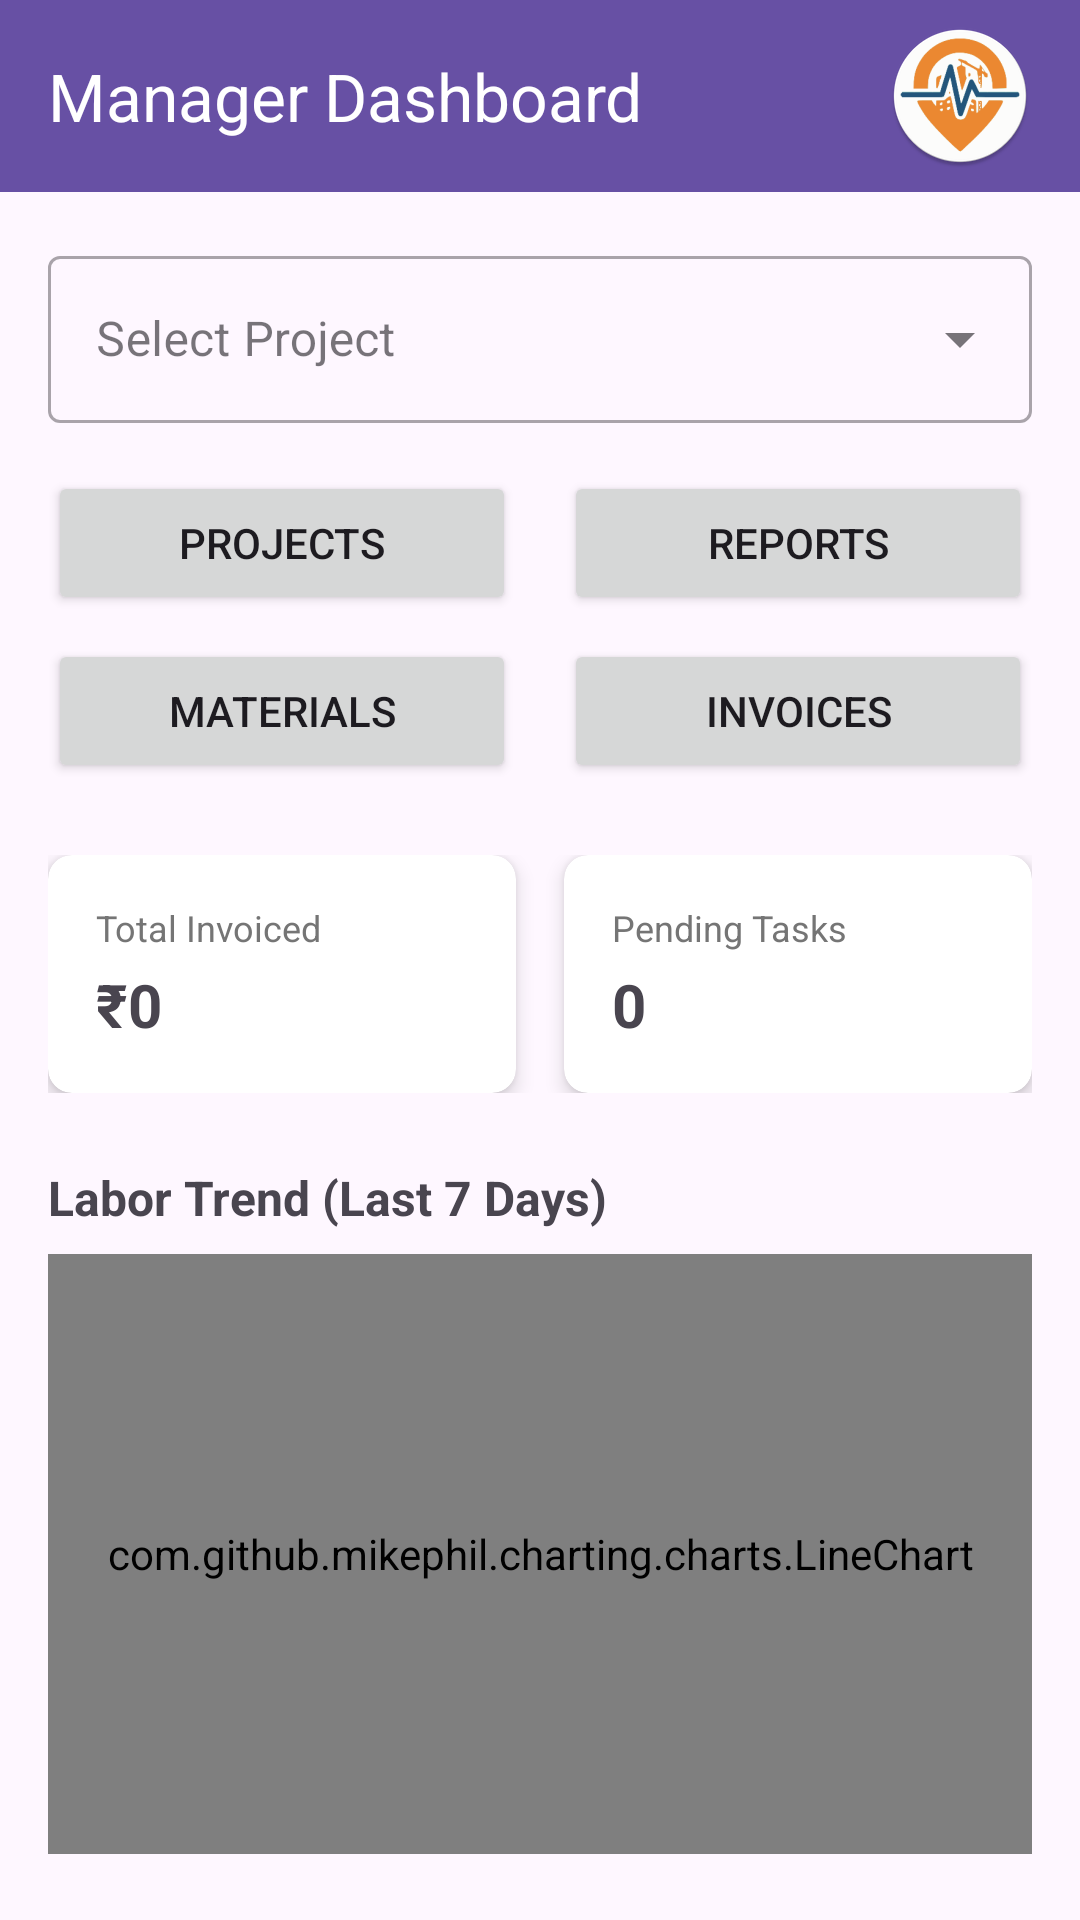

Produce the Android XML layout that renders to this screen, including the resource entries it uses.
<!-- AndroidManifest.xml: application theme Theme.SitePulse -->
<!-- res/layout/activity_manager_dashboard.xml -->
<?xml version="1.0" encoding="utf-8"?>
<androidx.coordinatorlayout.widget.CoordinatorLayout xmlns:android="http://schemas.android.com/apk/res/android"
    xmlns:app="http://schemas.android.com/apk/res-auto"
    xmlns:tools="http://schemas.android.com/tools"
    android:layout_width="match_parent"
    android:layout_height="match_parent"
    tools:context=".ManagerDashboardActivity">

    <com.google.android.material.appbar.AppBarLayout
        android:layout_width="match_parent"
        android:layout_height="wrap_content"
        android:theme="@style/Theme.SitePulse.AppBarOverlay">

        <androidx.appcompat.widget.Toolbar
            android:id="@+id/toolbar"
            android:layout_width="match_parent"
            android:layout_height="?attr/actionBarSize"
            android:background="?attr/colorPrimary"
            app:popupTheme="@style/Theme.SitePulse.PopupOverlay"
            app:title="Manager Dashboard">
            
            <ImageButton
                android:id="@+id/btnProfile"
                android:layout_width="wrap_content"
                android:layout_height="wrap_content"
                android:layout_gravity="end"
                android:layout_marginEnd="16dp"
                android:background="?attr/selectableItemBackgroundBorderless"
                android:src="@mipmap/ic_launcher_round" 
                android:contentDescription="Profile"/>
                
        </androidx.appcompat.widget.Toolbar>

    </com.google.android.material.appbar.AppBarLayout>

    <androidx.core.widget.NestedScrollView
        android:layout_width="match_parent"
        android:layout_height="match_parent"
        app:layout_behavior="@string/appbar_scrolling_view_behavior">

        <LinearLayout
            android:layout_width="match_parent"
            android:layout_height="wrap_content"
            android:orientation="vertical"
            android:padding="16dp">

            
            <com.google.android.material.textfield.TextInputLayout
                style="@style/Widget.MaterialComponents.TextInputLayout.OutlinedBox.ExposedDropdownMenu"
                android:layout_width="match_parent"
                android:layout_height="wrap_content"
                android:hint="Select Project">

                <AutoCompleteTextView
                    android:id="@+id/spinnerProject"
                    android:layout_width="match_parent"
                    android:layout_height="wrap_content"
                    android:inputType="none" />
            </com.google.android.material.textfield.TextInputLayout>

            
            <LinearLayout
                android:layout_width="match_parent"
                android:layout_height="wrap_content"
                android:layout_marginTop="16dp"
                android:orientation="horizontal"
                android:weightSum="2">

                <Button
                    android:id="@+id/btnManageProjects"
                    android:layout_width="0dp"
                    android:layout_height="wrap_content"
                    android:layout_marginEnd="8dp"
                    android:layout_weight="1"
                    android:text="Projects" />

                <Button
                    android:id="@+id/btnViewReports"
                    android:layout_width="0dp"
                    android:layout_height="wrap_content"
                    android:layout_marginStart="8dp"
                    android:layout_weight="1"
                    android:text="Reports" />
            </LinearLayout>
            
            <LinearLayout
                android:layout_width="match_parent"
                android:layout_height="wrap_content"
                android:layout_marginTop="8dp"
                android:orientation="horizontal"
                android:weightSum="2">

                <Button
                    android:id="@+id/btnMaterialRequests"
                    android:layout_width="0dp"
                    android:layout_height="wrap_content"
                    android:layout_marginEnd="8dp"
                    android:layout_weight="1"
                    android:text="Materials" />

                <Button
                    android:id="@+id/btnInvoices"
                    android:layout_width="0dp"
                    android:layout_height="wrap_content"
                    android:layout_marginStart="8dp"
                    android:layout_weight="1"
                    android:text="Invoices" />
            </LinearLayout>

            
            <LinearLayout
                android:layout_width="match_parent"
                android:layout_height="wrap_content"
                android:layout_marginTop="24dp"
                android:orientation="horizontal"
                android:weightSum="2">

                <androidx.cardview.widget.CardView
                    android:layout_width="0dp"
                    android:layout_height="wrap_content"
                    android:layout_marginEnd="8dp"
                    android:layout_weight="1"
                    app:cardCornerRadius="8dp"
                    app:cardElevation="4dp"
                    app:contentPadding="16dp">

                    <LinearLayout
                        android:layout_width="match_parent"
                        android:layout_height="wrap_content"
                        android:orientation="vertical">

                        <TextView
                            android:layout_width="wrap_content"
                            android:layout_height="wrap_content"
                            android:text="Total Invoiced"
                            android:textSize="12sp"
                            android:textColor="#757575"/>

                        <TextView
                            android:id="@+id/tvTotalInvoiced"
                            android:layout_width="wrap_content"
                            android:layout_height="wrap_content"
                            android:text="₹0"
                            android:textSize="20sp"
                            android:textStyle="bold"
                            android:layout_marginTop="4dp"/>
                    </LinearLayout>
                </androidx.cardview.widget.CardView>

                <androidx.cardview.widget.CardView
                    android:layout_width="0dp"
                    android:layout_height="wrap_content"
                    android:layout_marginStart="8dp"
                    android:layout_weight="1"
                    app:cardCornerRadius="8dp"
                    app:cardElevation="4dp"
                    app:contentPadding="16dp">

                    <LinearLayout
                        android:layout_width="match_parent"
                        android:layout_height="wrap_content"
                        android:orientation="vertical">

                        <TextView
                            android:layout_width="wrap_content"
                            android:layout_height="wrap_content"
                            android:text="Pending Tasks"
                            android:textSize="12sp"
                            android:textColor="#757575"/>

                        <TextView
                            android:id="@+id/tvPendingTasks"
                            android:layout_width="wrap_content"
                            android:layout_height="wrap_content"
                            android:text="0"
                            android:textSize="20sp"
                            android:textStyle="bold"
                            android:layout_marginTop="4dp"/>
                    </LinearLayout>
                </androidx.cardview.widget.CardView>
            </LinearLayout>

            
            <TextView
                android:layout_width="wrap_content"
                android:layout_height="wrap_content"
                android:text="Labor Trend (Last 7 Days)"
                android:textSize="16sp"
                android:textStyle="bold"
                android:layout_marginTop="24dp"
                android:layout_marginBottom="8dp"/>

            <com.github.mikephil.charting.charts.LineChart
                android:id="@+id/chartLabor"
                android:layout_width="match_parent"
                android:layout_height="200dp" />

            <TextView
                android:layout_width="wrap_content"
                android:layout_height="wrap_content"
                android:text="Task Completion"
                android:textSize="16sp"
                android:textStyle="bold"
                android:layout_marginTop="24dp"
                android:layout_marginBottom="8dp"/>

            <com.github.mikephil.charting.charts.PieChart
                android:id="@+id/chartTasks"
                android:layout_width="match_parent"
                android:layout_height="200dp" />

        </LinearLayout>
    </androidx.core.widget.NestedScrollView>

</androidx.coordinatorlayout.widget.CoordinatorLayout>
<!-- resources referenced by this layout -->
<resources>
  <!-- mipmap ic_launcher_round: webp bitmap (mipmap-hdpi, 4314 bytes) -->
  <style name="Theme.SitePulse.AppBarOverlay" parent="ThemeOverlay.AppCompat.Dark.ActionBar" />
  <style name="Theme.SitePulse.PopupOverlay" parent="ThemeOverlay.AppCompat.Light" />
  <style name="Theme.SitePulse" parent="Base.Theme.SitePulse" />
  <style name="Base.Theme.SitePulse" parent="Theme.Material3.DayNight.NoActionBar">
          
          
      </style>
</resources>
